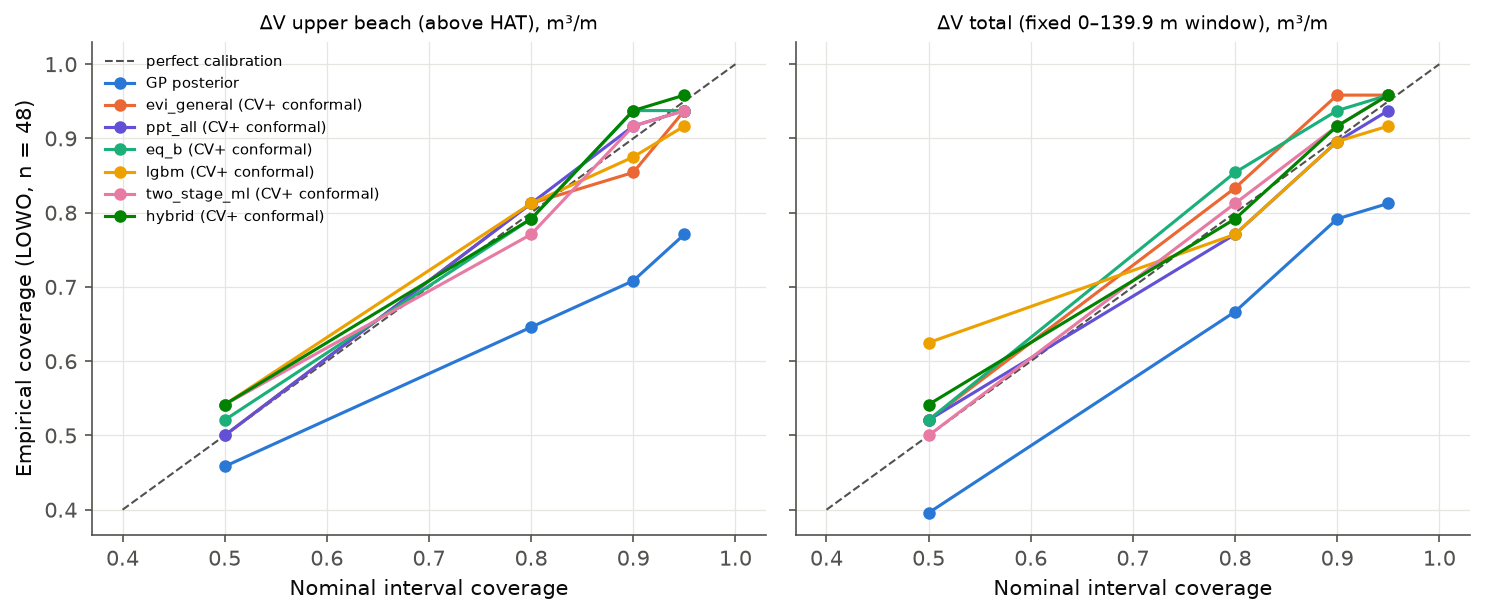

Data behind this chart, as committed beside it:
data, target, subset, split, model, nominal, n, empirical, mean_width
v1, dV_upper, resolvable, lowo, gp, 0.5, 48, 0.4583, 12.42
v1, dV_upper, resolvable, lowo, gp, 0.8, 48, 0.6458, 23.59
v1, dV_upper, resolvable, lowo, gp, 0.9, 48, 0.7083, 30.28
v1, dV_upper, resolvable, lowo, gp, 0.95, 48, 0.7708, 36.08
v1, dV_upper, resolvable, lowo, evi_general, 0.5, 48, 0.5, 14.75
v1, dV_upper, resolvable, lowo, evi_general, 0.8, 48, 0.8125, 28.32
v1, dV_upper, resolvable, lowo, evi_general, 0.9, 48, 0.8542, 42.76
v1, dV_upper, resolvable, lowo, evi_general, 0.95, 48, 0.9375, 49.54
v1, dV_upper, resolvable, lowo, ppt_all, 0.5, 48, 0.5, 13.59
v1, dV_upper, resolvable, lowo, ppt_all, 0.8, 48, 0.8125, 28.68
v1, dV_upper, resolvable, lowo, ppt_all, 0.9, 48, 0.9167, 43.77
v1, dV_upper, resolvable, lowo, ppt_all, 0.95, 48, 0.9375, 53.8
v1, dV_upper, resolvable, lowo, eq_b, 0.5, 48, 0.5208, 13.83
v1, dV_upper, resolvable, lowo, eq_b, 0.8, 48, 0.7917, 25.96
v1, dV_upper, resolvable, lowo, eq_b, 0.9, 48, 0.9375, 42.73
v1, dV_upper, resolvable, lowo, eq_b, 0.95, 48, 0.9375, 51.72
v1, dV_upper, resolvable, lowo, lgbm, 0.5, 48, 0.5417, 15.09
v1, dV_upper, resolvable, lowo, lgbm, 0.8, 48, 0.8125, 36.07
v1, dV_upper, resolvable, lowo, lgbm, 0.9, 48, 0.875, 45.8
v1, dV_upper, resolvable, lowo, lgbm, 0.95, 48, 0.9167, 53.13
v1, dV_upper, resolvable, lowo, two_stage_ml, 0.5, 48, 0.5417, 15.31
v1, dV_upper, resolvable, lowo, two_stage_ml, 0.8, 48, 0.7708, 28.98
v1, dV_upper, resolvable, lowo, two_stage_ml, 0.9, 48, 0.9167, 44.3
v1, dV_upper, resolvable, lowo, two_stage_ml, 0.95, 48, 0.9375, 48.73
v1, dV_upper, resolvable, lowo, hybrid, 0.5, 48, 0.5417, 15.35
v1, dV_upper, resolvable, lowo, hybrid, 0.8, 48, 0.7917, 31.21
v1, dV_upper, resolvable, lowo, hybrid, 0.9, 48, 0.9375, 44.5
v1, dV_upper, resolvable, lowo, hybrid, 0.95, 48, 0.9583, 49.26
v1, dV_total_fixed, resolvable, lowo, gp, 0.5, 48, 0.3958, 19.17
v1, dV_total_fixed, resolvable, lowo, gp, 0.8, 48, 0.6667, 36.41
v1, dV_total_fixed, resolvable, lowo, gp, 0.9, 48, 0.7917, 46.74
v1, dV_total_fixed, resolvable, lowo, gp, 0.95, 48, 0.8125, 55.69
v1, dV_total_fixed, resolvable, lowo, evi_general, 0.5, 48, 0.5208, 17.34
v1, dV_total_fixed, resolvable, lowo, evi_general, 0.8, 48, 0.8333, 43.75
v1, dV_total_fixed, resolvable, lowo, evi_general, 0.9, 48, 0.9583, 58.47
v1, dV_total_fixed, resolvable, lowo, evi_general, 0.95, 48, 0.9583, 69.8
v1, dV_total_fixed, resolvable, lowo, ppt_all, 0.5, 48, 0.5208, 18.73
v1, dV_total_fixed, resolvable, lowo, ppt_all, 0.8, 48, 0.7708, 40.19
v1, dV_total_fixed, resolvable, lowo, ppt_all, 0.9, 48, 0.8958, 57.99
v1, dV_total_fixed, resolvable, lowo, ppt_all, 0.95, 48, 0.9375, 67.61
v1, dV_total_fixed, resolvable, lowo, eq_b, 0.5, 48, 0.5208, 19.16
v1, dV_total_fixed, resolvable, lowo, eq_b, 0.8, 48, 0.8542, 42.36
v1, dV_total_fixed, resolvable, lowo, eq_b, 0.9, 48, 0.9375, 54.59
v1, dV_total_fixed, resolvable, lowo, eq_b, 0.95, 48, 0.9583, 66.94
v1, dV_total_fixed, resolvable, lowo, lgbm, 0.5, 48, 0.625, 26.16
v1, dV_total_fixed, resolvable, lowo, lgbm, 0.8, 48, 0.7708, 49.39
v1, dV_total_fixed, resolvable, lowo, lgbm, 0.9, 48, 0.8958, 72.67
v1, dV_total_fixed, resolvable, lowo, lgbm, 0.95, 48, 0.9167, 92.1
v1, dV_total_fixed, resolvable, lowo, two_stage_ml, 0.5, 48, 0.5, 18.29
v1, dV_total_fixed, resolvable, lowo, two_stage_ml, 0.8, 48, 0.8125, 42.67
v1, dV_total_fixed, resolvable, lowo, two_stage_ml, 0.9, 48, 0.9167, 56.65
v1, dV_total_fixed, resolvable, lowo, two_stage_ml, 0.95, 48, 0.9583, 72.58
v1, dV_total_fixed, resolvable, lowo, hybrid, 0.5, 48, 0.5417, 22.42
v1, dV_total_fixed, resolvable, lowo, hybrid, 0.8, 48, 0.7917, 42.19
v1, dV_total_fixed, resolvable, lowo, hybrid, 0.9, 48, 0.9167, 61.1
v1, dV_total_fixed, resolvable, lowo, hybrid, 0.95, 48, 0.9583, 73.95
